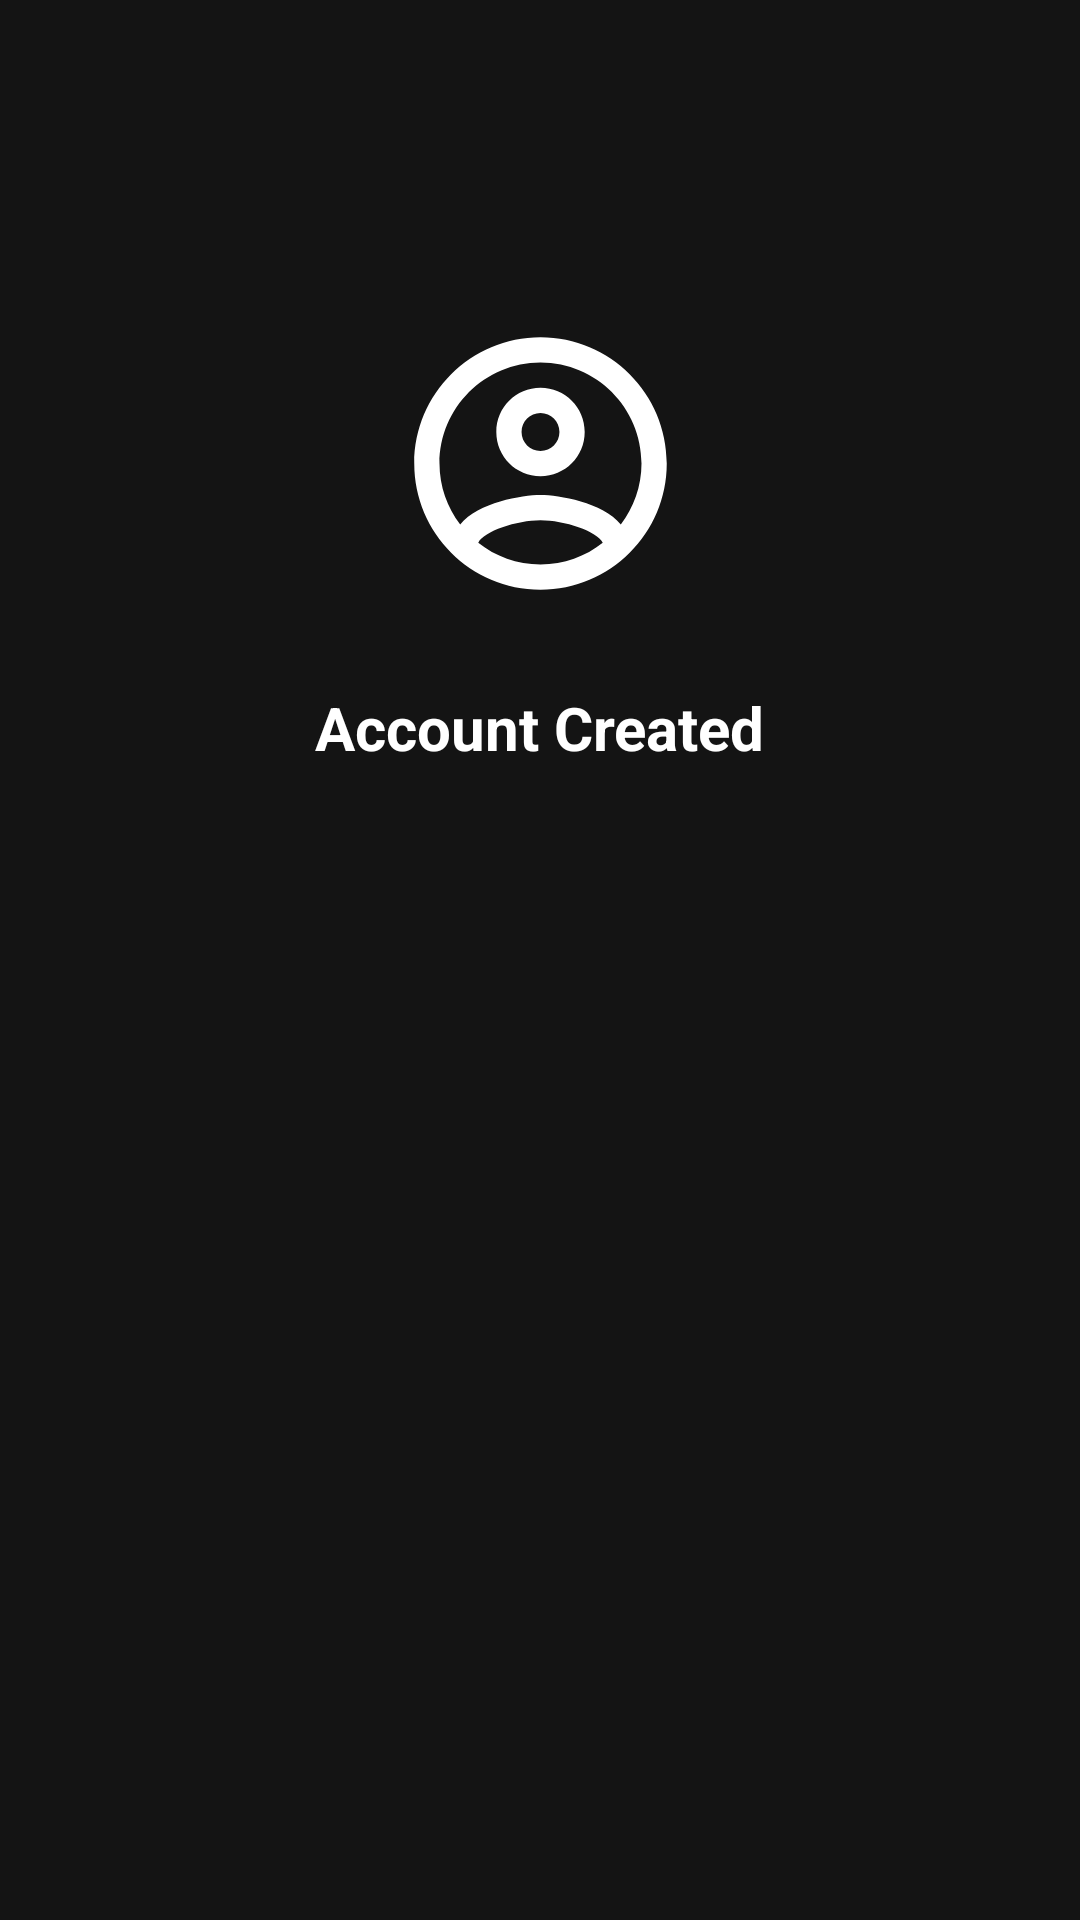

The Android layout XML behind this screen, and the referenced resources:
<!-- AndroidManifest.xml: application theme Theme.IMoviee -->
<!-- res/layout/activity_acc_created.xml -->
<?xml version="1.0" encoding="utf-8"?>
<androidx.constraintlayout.widget.ConstraintLayout xmlns:android="http://schemas.android.com/apk/res/android"
    xmlns:app="http://schemas.android.com/apk/res-auto"
    xmlns:tools="http://schemas.android.com/tools"
    android:id="@+id/main"
    android:layout_width="match_parent"
    android:layout_height="match_parent"
    android:background="#141414"
    tools:context=".AccCreated">

    <TextView
        android:id="@+id/textView"
        android:layout_width="wrap_content"
        android:layout_height="wrap_content"
        android:layout_marginTop="24dp"
        android:text="Account Created"
        android:textColor="#ffffff"
        android:textSize="20sp"
        android:textStyle="bold"
        app:layout_constraintEnd_toEndOf="parent"
        app:layout_constraintStart_toStartOf="parent"
        app:layout_constraintTop_toBottomOf="@+id/imageView7" />

    <ImageView
        android:id="@+id/imageView7"
        android:layout_width="101dp"
        android:layout_height="101dp"
        android:layout_marginTop="104dp"
        app:layout_constraintEnd_toEndOf="parent"
        app:layout_constraintStart_toStartOf="parent"
        app:layout_constraintTop_toTopOf="parent"
        app:srcCompat="@drawable/outline_account_circle_24" />
</androidx.constraintlayout.widget.ConstraintLayout>
<!-- resources referenced by this layout -->
<resources>
  <!-- drawable outline_account_circle_24 (drawable) -->
  <vector xmlns:android="http://schemas.android.com/apk/res/android" android:height="24dp" android:viewportHeight="24" android:viewportWidth="24" android:width="24dp">
        
      <path android:fillColor="@android:color/white" android:pathData="M12,2C6.48,2 2,6.48 2,12s4.48,10 10,10 10,-4.48 10,-10S17.52,2 12,2zM7.07,18.28c0.43,-0.9 3.05,-1.78 4.93,-1.78s4.51,0.88 4.93,1.78C15.57,19.36 13.86,20 12,20s-3.57,-0.64 -4.93,-1.72zM18.36,16.83c-1.43,-1.74 -4.9,-2.33 -6.36,-2.33s-4.93,0.59 -6.36,2.33C4.62,15.49 4,13.82 4,12c0,-4.41 3.59,-8 8,-8s8,3.59 8,8c0,1.82 -0.62,3.49 -1.64,4.83zM12,6c-1.94,0 -3.5,1.56 -3.5,3.5S10.06,13 12,13s3.5,-1.56 3.5,-3.5S13.94,6 12,6zM12,11c-0.83,0 -1.5,-0.67 -1.5,-1.5S11.17,8 12,8s1.5,0.67 1.5,1.5S12.83,11 12,11z"/>
      
  </vector>
  <style name="Theme.IMoviee" parent="Base.Theme.IMoviee" />
  <style name="Base.Theme.IMoviee" parent="Theme.Material3.DayNight.NoActionBar">
          
          
      </style>
</resources>
